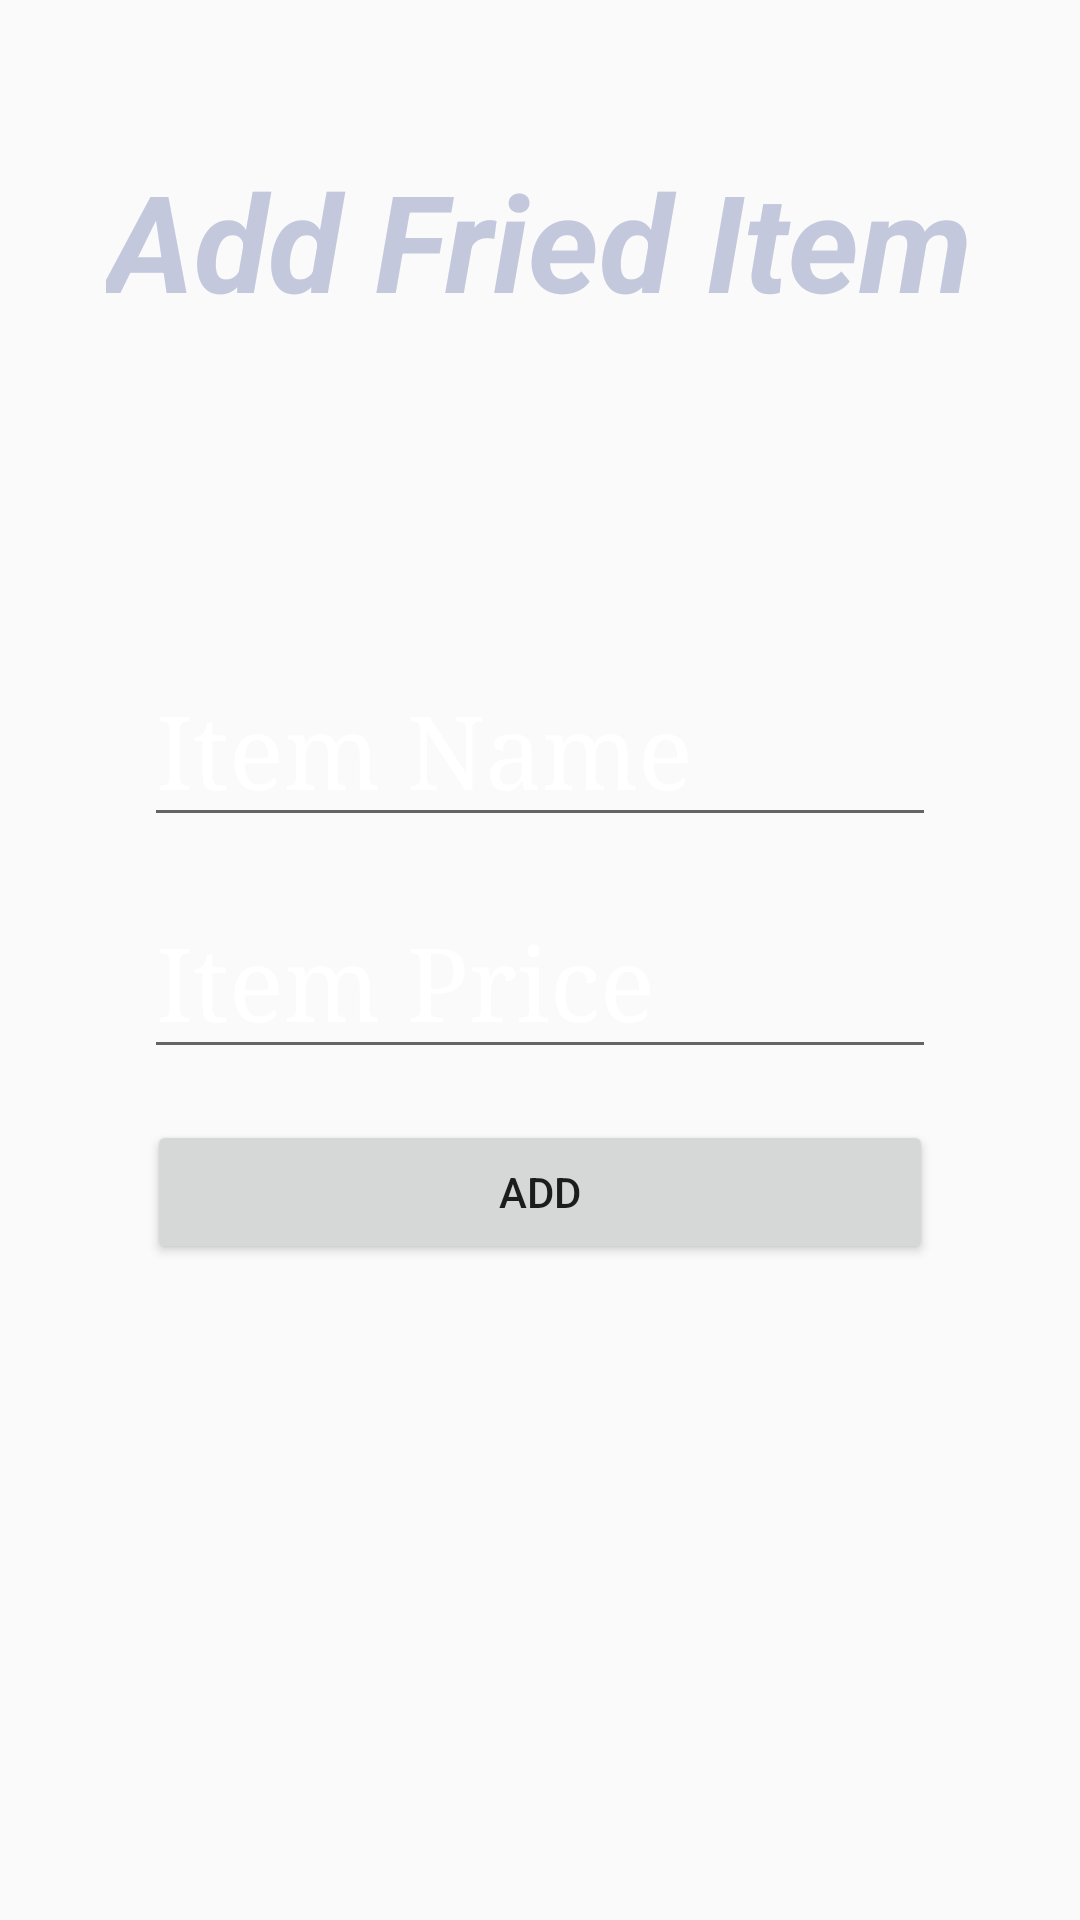

Produce the Android XML layout that renders to this screen, including the resource entries it uses.
<!-- AndroidManifest.xml: application theme AppTheme -->
<!-- res/layout/activity_add_fried.xml -->
<?xml version="1.0" encoding="utf-8"?>
<RelativeLayout xmlns:android="http://schemas.android.com/apk/res/android"
    xmlns:app="http://schemas.android.com/apk/res-auto"
    xmlns:tools="http://schemas.android.com/tools"
    android:layout_width="match_parent"
    android:layout_height="match_parent"
    android:background="@drawable/darkbacon"
    tools:context=".addFried">


    <TextView
        android:layout_width="wrap_content"
        android:layout_height="wrap_content"
        android:layout_alignParentTop="true"
        android:layout_centerHorizontal="true"
        android:layout_marginTop="50dp"
        android:text="Add Fried Item"
        android:textColor="#C4C8DC"
        android:textSize="45dp"
        android:textStyle="bold|italic" />

    <LinearLayout
        android:id="@+id/addAtool"
        android:layout_width="match_parent"
        android:layout_height="wrap_content"
        android:layout_centerInParent="true"
        android:layout_margin="40dp"
        android:orientation="vertical"

        android:visibility="visible">

        <EditText
            android:id="@+id/ItemName"
            android:layout_width="match_parent"
            android:layout_height="wrap_content"
            android:layout_margin="8dp"
            android:fontFamily="serif"
            android:hint="Item Name"
            android:inputType="textPersonName"
            android:textColor="@android:color/white"
            android:textColorHint="#FFFFFF"
            android:textSize="34sp" />

        <EditText
            android:id="@+id/ItemPrice"
            android:layout_width="match_parent"
            android:layout_height="wrap_content"
            android:layout_margin="8dp"
            android:fontFamily="serif"
            android:hint="Item Price"
            android:inputType="numberDecimal"
            android:textColor="@android:color/white"
            android:textColorHint="@android:color/white"
            android:textSize="34sp" />
        <LinearLayout
            android:layout_width="match_parent"
            android:layout_height="wrap_content"
            android:orientation="horizontal"
            android:layout_margin="8dp">
            <Button
                android:id="@+id/addButtonTool"
                android:layout_width="match_parent"
                android:layout_height="wrap_content"
                android:text="add"
                android:layout_margin="1dp"
                android:layout_gravity="center" />
        </LinearLayout>

        ></LinearLayout>


</RelativeLayout>
<!-- resources referenced by this layout -->
<resources>
  <style name="AppTheme" parent="Theme.AppCompat.Light.NoActionBar">
          
          <item name="colorPrimary">@color/colorPrimary</item>
          <item name="colorPrimaryDark">#780909</item>
          <item name="colorAccent">@color/colorAccent</item>
      </style>
  <!-- not gathered from this repository: default colours our renderer supplied (Android Studio template values) -->
  <color name="colorPrimary">#FF6200EE</color>
  <color name="colorAccent">#FF03DAC5</color>
</resources>
